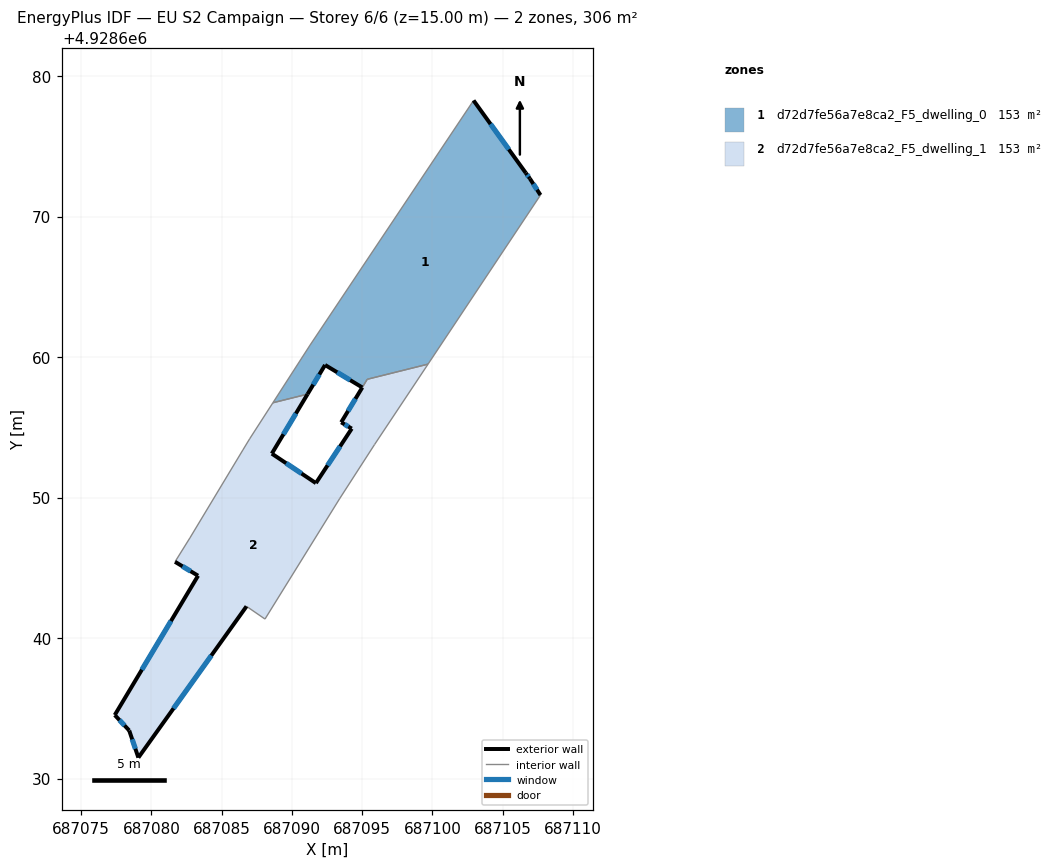
=== STOREY PLAN SPEC (per zone: floor XY polygon, exterior-wall plan segments, windows/doors) ===
zone 1: d72d7fe56a7e8ca2_F5_dwelling_0  (153.2 m²)
  floor: (687102.93, 4928678.26) (687106.65, 4928673.11) (687106.94, 4928672.71) (687107.70, 4928671.53) (687099.69, 4928659.50) (687095.37, 4928658.42) (687095.01, 4928657.84) (687092.36, 4928659.44) (687091.12, 4928657.36) (687088.65, 4928656.75) (687091.29, 4928660.85)
  exterior wall: (687091.12, 4928657.36) – (687092.36, 4928659.44)  [2.4 m]
    window: (687091.52, 4928658.04) – (687091.96, 4928658.76)  [0.9 m²]
  exterior wall: (687106.65, 4928673.11) – (687102.93, 4928678.26)  [6.4 m]
    window: (687105.44, 4928674.78) – (687104.14, 4928676.59)  [2.3 m²]
  exterior wall: (687106.94, 4928672.71) – (687106.65, 4928673.11)  [0.5 m]
    window: (687106.85, 4928672.84) – (687106.75, 4928672.97)  [0.2 m²]
  exterior wall: (687107.70, 4928671.53) – (687106.94, 4928672.71)  [1.4 m]
    window: (687107.45, 4928671.91) – (687107.19, 4928672.32)  [0.5 m²]
  exterior wall: (687092.36, 4928659.44) – (687095.01, 4928657.84)  [3.1 m]
    window: (687093.23, 4928658.92) – (687094.15, 4928658.36)  [1.1 m²]
  interior walls: 6
zone 2: d72d7fe56a7e8ca2_F5_dwelling_1  (152.7 m²)
  floor: (687099.69, 4928659.50) (687095.88, 4928653.77) (687093.39, 4928649.91) (687088.09, 4928641.35) (687086.77, 4928642.26) (687079.07, 4928631.49) (687078.42, 4928633.42) (687077.39, 4928634.52) (687083.32, 4928644.44) (687081.68, 4928645.43) (687082.74, 4928647.13) (687086.51, 4928653.39) (687086.99, 4928654.18) (687088.65, 4928656.75) (687091.12, 4928657.36) (687088.57, 4928653.13) (687091.71, 4928651.03) (687094.26, 4928654.91) (687093.51, 4928655.36) (687095.37, 4928658.42)
  exterior wall: (687078.42, 4928633.42) – (687079.07, 4928631.49)  [2.0 m]
    window: (687078.64, 4928632.79) – (687078.86, 4928632.11)  [0.7 m²]
  exterior wall: (687077.39, 4928634.52) – (687078.42, 4928633.42)  [1.5 m]
    window: (687077.73, 4928634.16) – (687078.09, 4928633.77)  [0.6 m²]
  exterior wall: (687083.32, 4928644.44) – (687077.39, 4928634.52)  [11.6 m]
    window: (687081.40, 4928641.21) – (687079.32, 4928637.74)  [4.2 m²]
  exterior wall: (687081.68, 4928645.43) – (687083.32, 4928644.44)  [1.9 m]
    window: (687082.22, 4928645.10) – (687082.79, 4928644.76)  [0.7 m²]
  exterior wall: (687088.57, 4928653.13) – (687091.12, 4928657.36)  [4.9 m]
    window: (687089.40, 4928654.50) – (687090.29, 4928655.98)  [1.8 m²]
  exterior wall: (687091.71, 4928651.03) – (687088.57, 4928653.13)  [3.8 m]
    window: (687090.69, 4928651.71) – (687089.59, 4928652.44)  [1.4 m²]
  exterior wall: (687094.26, 4928654.91) – (687091.71, 4928651.03)  [4.6 m]
    window: (687093.43, 4928653.64) – (687092.54, 4928652.29)  [1.7 m²]
  exterior wall: (687093.51, 4928655.36) – (687094.26, 4928654.91)  [0.9 m]
    window: (687093.76, 4928655.21) – (687094.02, 4928655.05)  [0.3 m²]
  exterior wall: (687079.07, 4928631.49) – (687086.77, 4928642.26)  [13.2 m]
    window: (687081.58, 4928634.99) – (687084.27, 4928638.75)  [4.9 m²]
  exterior wall: (687095.01, 4928657.84) – (687093.51, 4928655.36)  [2.9 m]
    window: (687094.53, 4928657.03) – (687094.00, 4928656.16)  [1.1 m²]
  interior walls: 11

=== DERIVED (storey summary) ===
Building: EU S2 Campaign
Storey: 6 of 6  (floor level z = 15.00 m)
Storey gross floor area: 305.9 m²
Zones on this storey: 2
  - d72d7fe56a7e8ca2_F5_dwelling_0: floor 153.2 m²; exterior wall 13.8 m (41.3 m²); 5 window(s) 5.0 m²; WWR 12.2%
  - d72d7fe56a7e8ca2_F5_dwelling_1: floor 152.7 m²; exterior wall 47.4 m (142.2 m²); 10 window(s) 17.4 m²; WWR 12.2%
Zone adjacency (shared interzone walls):
  - d72d7fe56a7e8ca2_F5_dwelling_0 ↔ d72d7fe56a7e8ca2_F5_dwelling_1